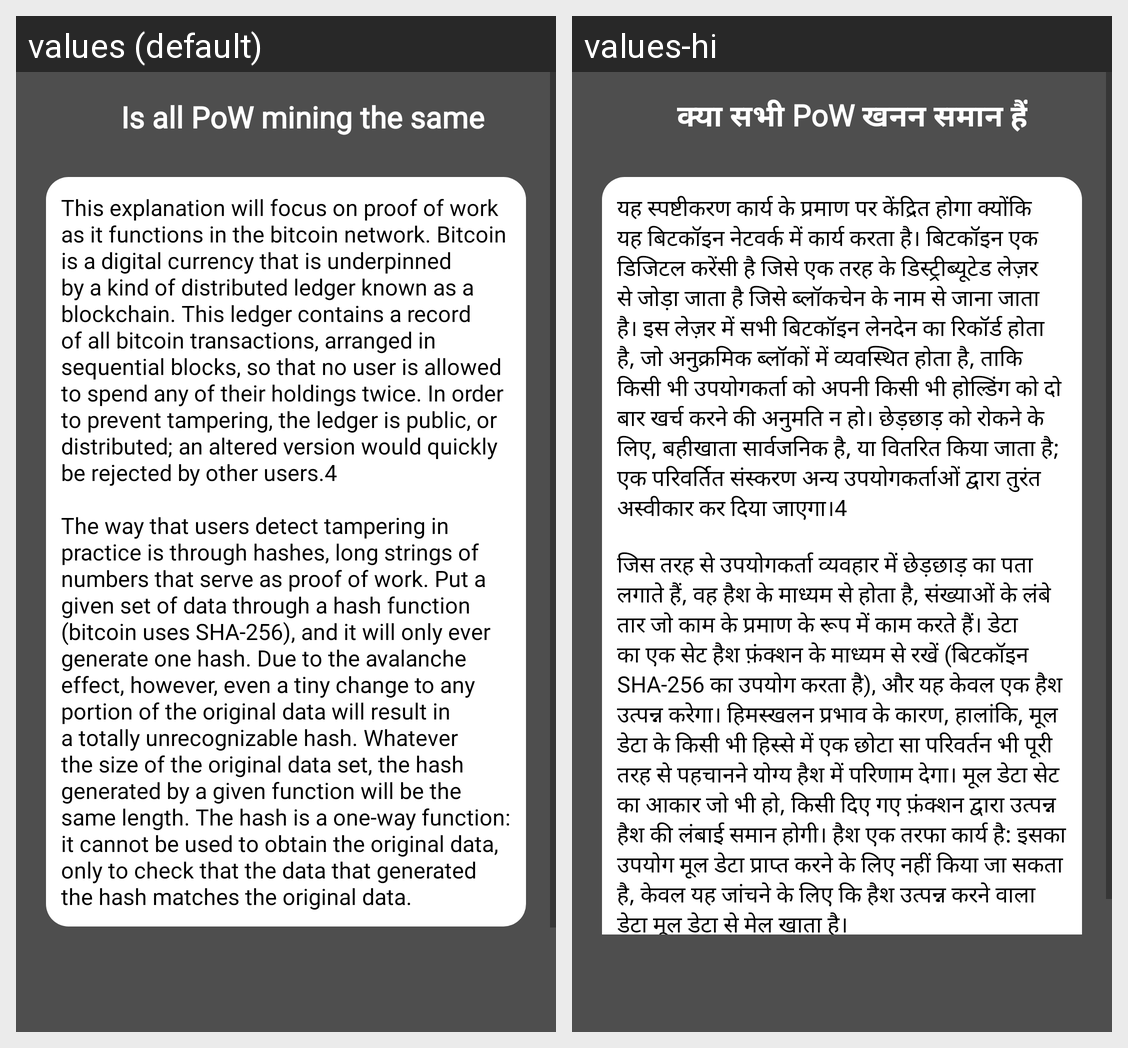

For this localized Android screen grid, give each drawn string resource with its value in every locale shown.
Android screen res/layout/activity_all_pow.xml rendered under 2 locales, left to right: values (default), values-hi. Device: Nexus 5 (rendered at 1080×1920; each locale shown at half size, 540×960, under a caption strip naming it); theme Theme.Crypto.
Strings drawn on this screen, with the default value and each locale's value (text and hints the layout hard-codes, and strings that could not be matched under every locale, appear in the picture but are not listed):

all_power
  values: Is all PoW mining the same
  values-hi: क्या सभी PoW खनन समान हैं

str24
  values: This explanation will focus on proof of work as it functions in the bitcoin network. Bitcoin is a digital currency that is underpinned by a kind of distributed ledger known as a blockchain. This ledger contains a record of all bitcoin transactions, arranged in sequential blocks, so that no user is allowed to spend any of their holdings twice. In order to prevent tampering, the ledger is public, …[clipped]
  values-hi: यह स्पष्टीकरण कार्य के प्रमाण पर केंद्रित होगा क्योंकि यह बिटकॉइन नेटवर्क में कार्य करता है। बिटकॉइन एक डिजिटल करेंसी है जिसे एक तरह के डिस्ट्रीब्यूटेड लेज़र से जोड़ा जाता है जिसे ब्लॉकचेन के नाम से जाना जाता है। इस लेज़र में सभी बिटकॉइन लेनदेन का रिकॉर्ड होता है, जो अनुक्रमिक ब्लॉकों में व्यवस्थित होता है, ताकि किसी भी उपयोगकर्ता को अपनी किसी भी होल्डिंग को दो बार खर्च करने की अनुमति न हो। …[clipped]
